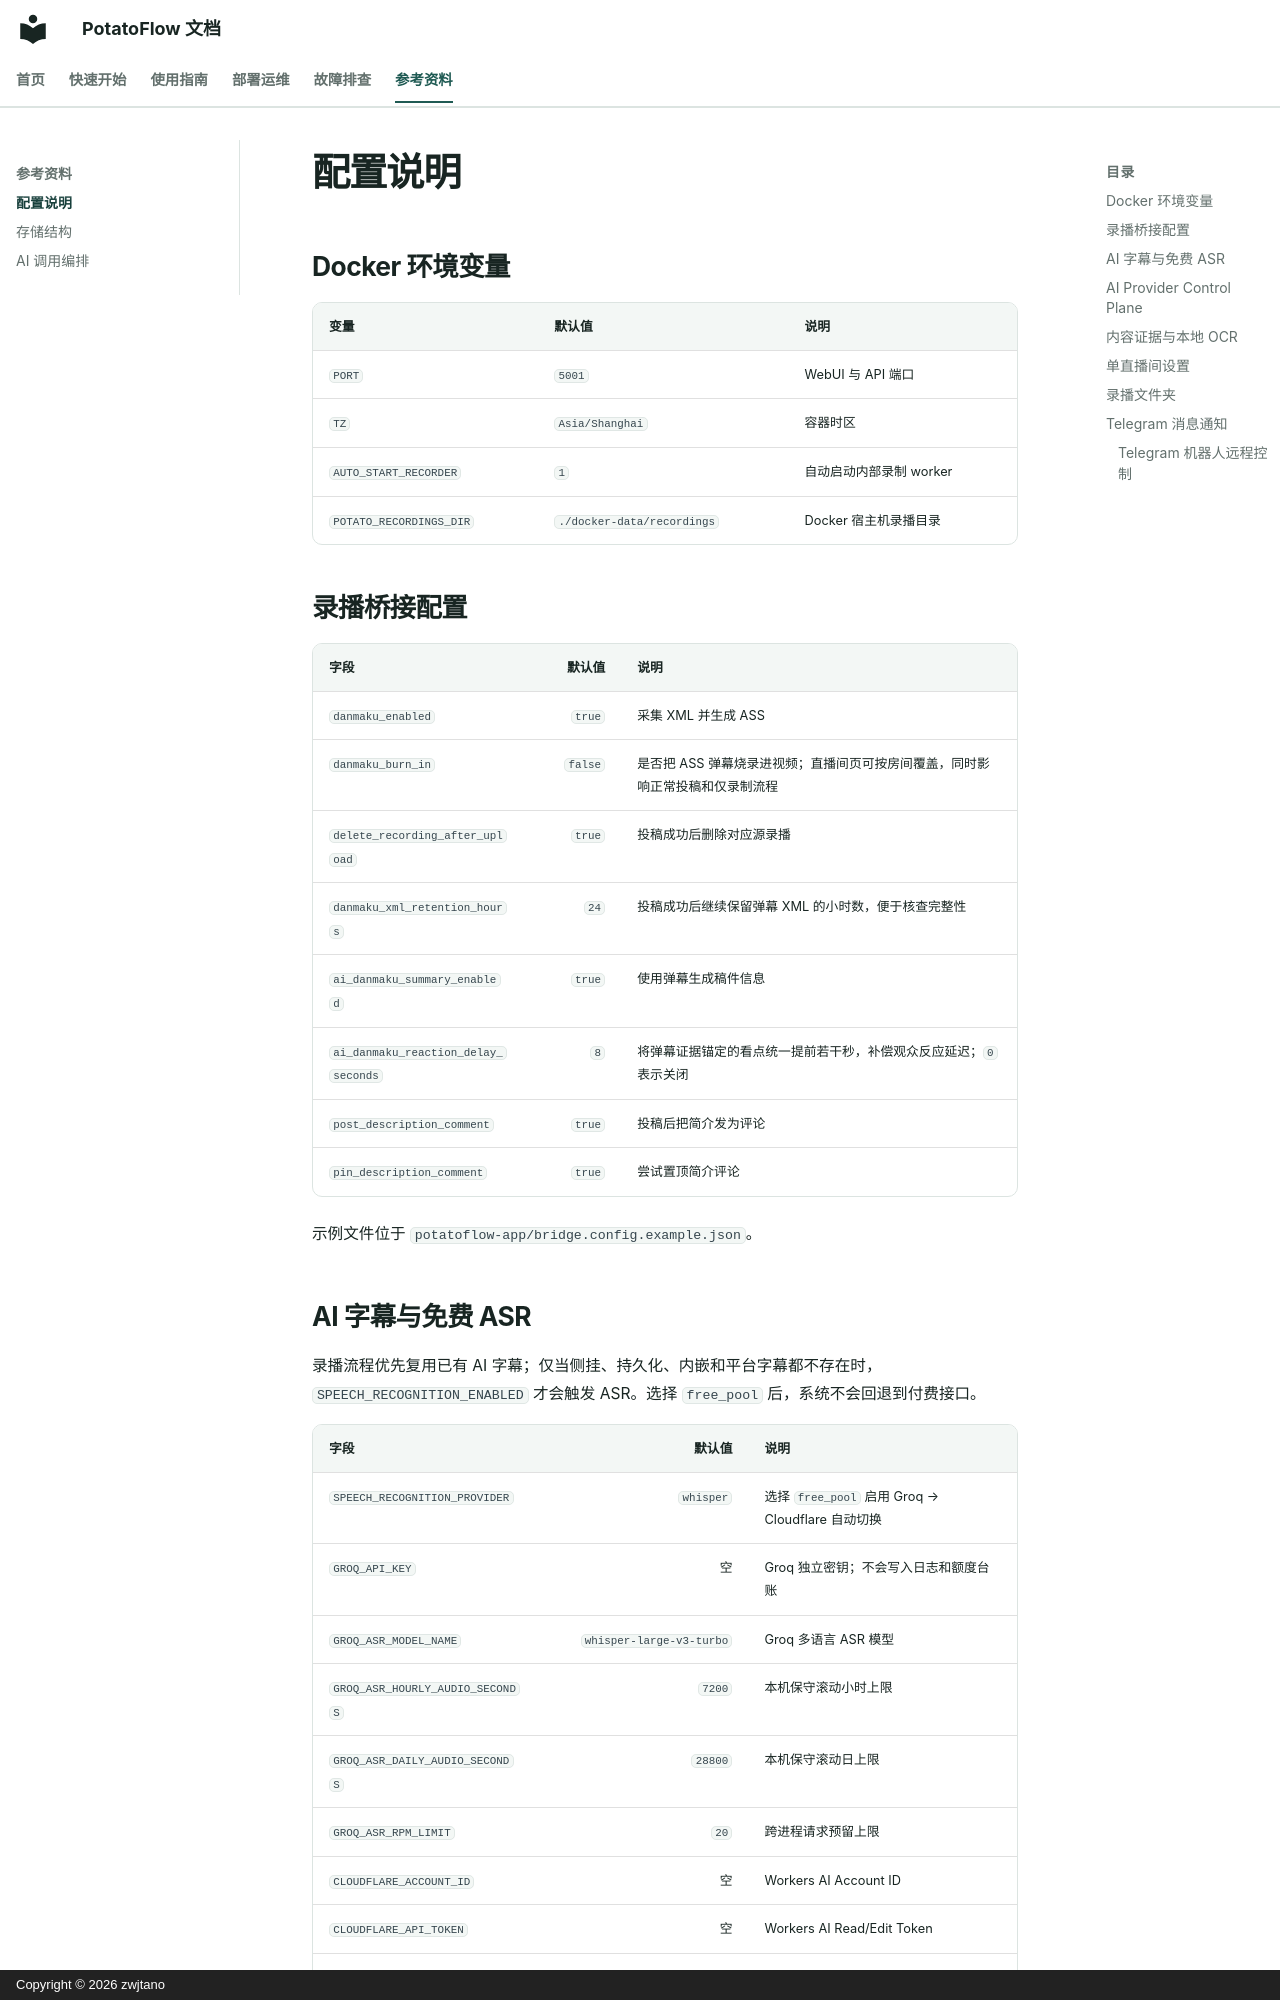

repository: zwjtano/potato-flow · page: reference/configuration/index.html · generator: mkdocs · copyright: Copyright © 2026 zwjtano

# 配置说明

## Docker 环境变量

| 变量 | 默认值 | 说明 |
|---|---|---|
| `PORT` | `5001` | WebUI 与 API 端口 |
| `TZ` | `Asia/Shanghai` | 容器时区 |
| `AUTO_START_RECORDER` | `1` | 自动启动内部录制 worker |
| `POTATO_RECORDINGS_DIR` | `./docker-data/recordings` | Docker 宿主机录播目录 |

## 录播桥接配置

| 字段 | 默认值 | 说明 |
|---|---:|---|
| `danmaku_enabled` | `true` | 采集 XML 并生成 ASS |
| `danmaku_burn_in` | `false` | 是否把 ASS 弹幕烧录进视频；直播间页可按房间覆盖，同时影响正常投稿和仅录制流程 |
| `delete_recording_after_upload` | `true` | 投稿成功后删除对应源录播 |
| `danmaku_xml_retention_hours` | `24` | 投稿成功后继续保留弹幕 XML 的小时数，便于核查完整性 |
| `ai_danmaku_summary_enabled` | `true` | 使用弹幕生成稿件信息 |
| `ai_danmaku_reaction_delay_seconds` | `8` | 将弹幕证据锚定的看点统一提前若干秒，补偿观众反应延迟；`0` 表示关闭 |
| `post_description_comment` | `true` | 投稿后把简介发为评论 |
| `pin_description_comment` | `true` | 尝试置顶简介评论 |

示例文件位于 `potatoflow-app/bridge.config.example.json`。
